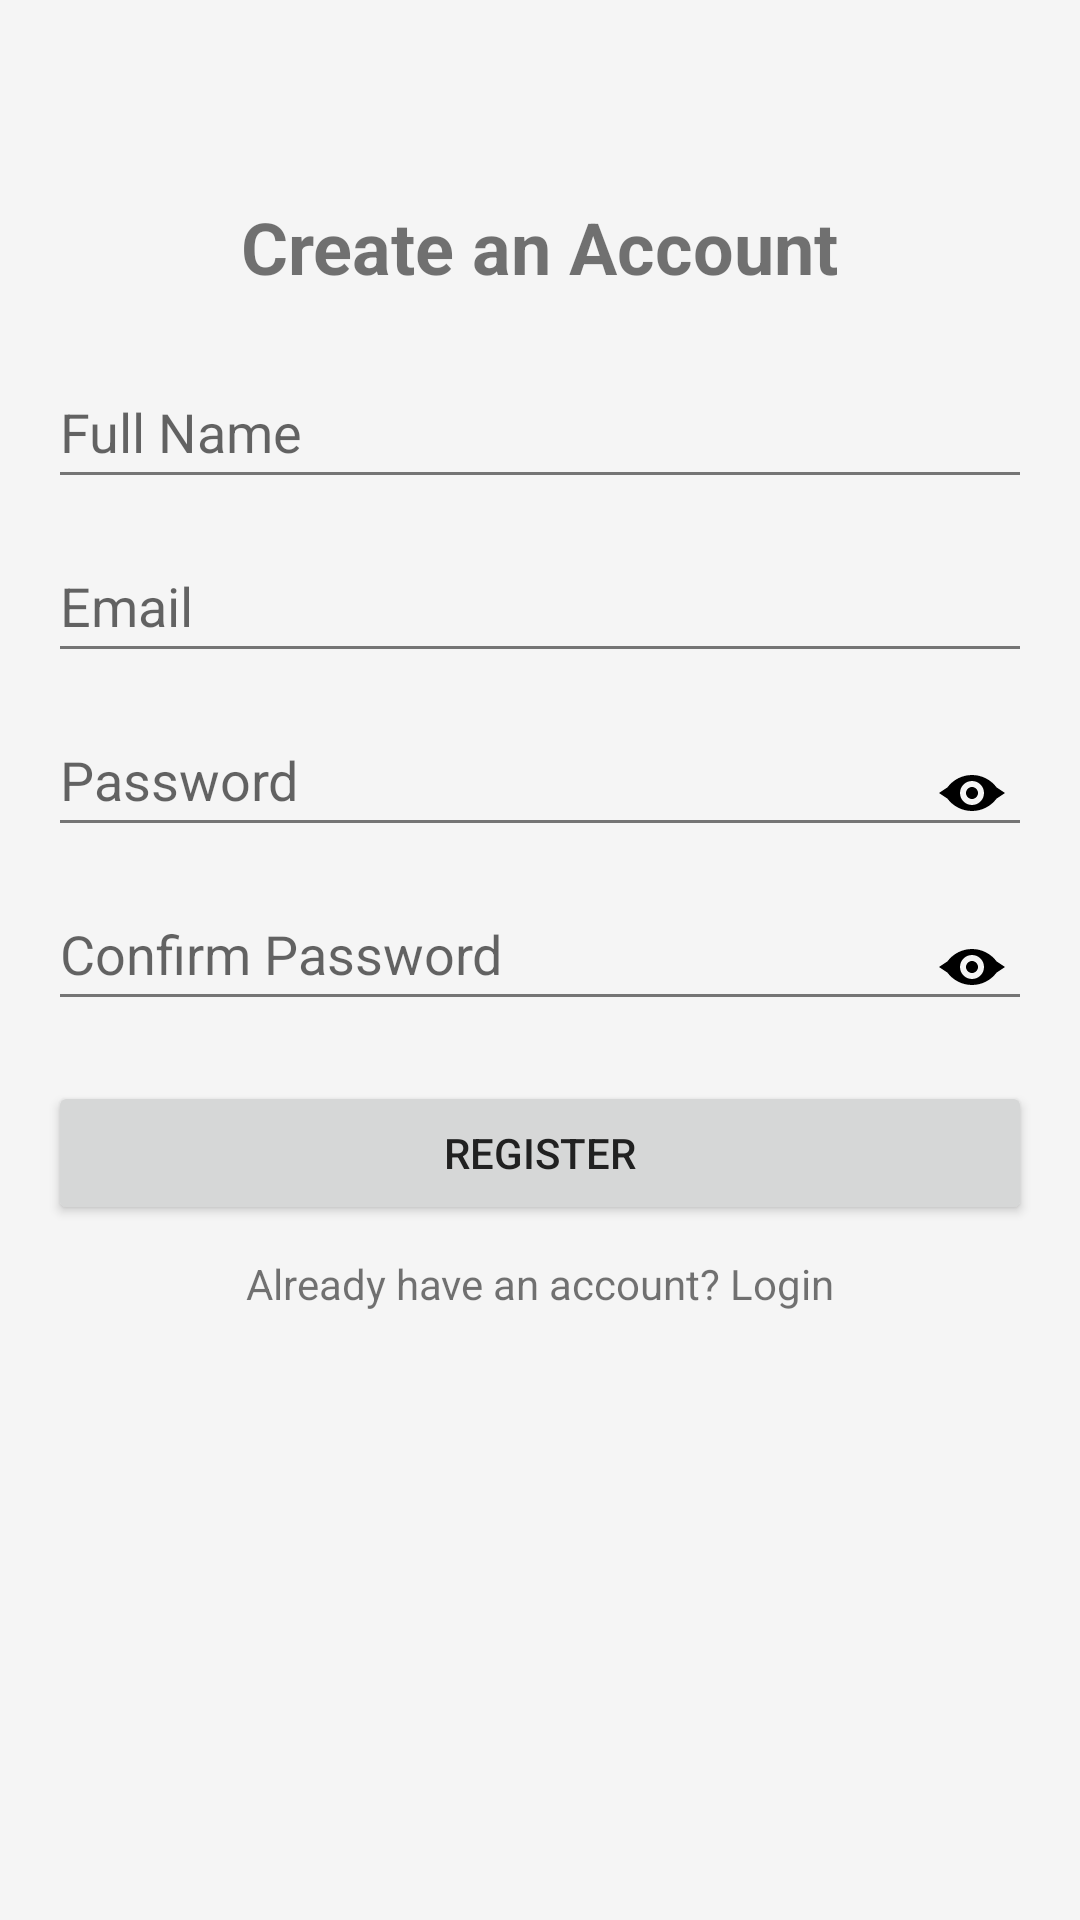

Layout XML and referenced resources for this Android screen:
<!-- AndroidManifest.xml: application theme Theme.HostelManagementSystem -->
<!-- res/layout/activity_register.xml -->
<androidx.constraintlayout.widget.ConstraintLayout
    xmlns:android="http://schemas.android.com/apk/res/android"
    xmlns:app="http://schemas.android.com/apk/res-auto"
    android:layout_width="match_parent"
    android:layout_height="match_parent"
    android:padding="16dp">

    <TextView
        android:id="@+id/tvWelcomeRegister"
        android:layout_width="wrap_content"
        android:layout_height="wrap_content"
        android:text="Create an Account"
        android:textSize="24sp"
        android:textStyle="bold"
        app:layout_constraintTop_toTopOf="parent"
        app:layout_constraintStart_toStartOf="parent"
        app:layout_constraintEnd_toEndOf="parent"
        android:layout_marginTop="50dp"/>

    <EditText
        android:id="@+id/etNameRegister"
        android:layout_width="0dp"
        android:layout_height="wrap_content"
        android:layout_marginTop="20dp"
        android:hint="Full Name"
        android:inputType="textPersonName"
        android:minHeight="48dp"
        app:layout_constraintEnd_toEndOf="parent"
        app:layout_constraintStart_toStartOf="parent"
        app:layout_constraintTop_toBottomOf="@id/tvWelcomeRegister" />

    <EditText
        android:id="@+id/etEmailRegister"
        android:layout_width="0dp"
        android:layout_height="wrap_content"
        android:layout_marginTop="10dp"
        android:hint="@string/email"
        android:inputType="textEmailAddress"
        android:minHeight="48dp"
        app:layout_constraintEnd_toEndOf="parent"
        app:layout_constraintStart_toStartOf="parent"
        app:layout_constraintTop_toBottomOf="@id/etNameRegister" />

    <EditText
        android:id="@+id/etPasswordRegister"
        android:layout_width="0dp"
        android:layout_height="wrap_content"
        android:layout_marginTop="10dp"
        android:hint="@string/password"
        android:inputType="textPassword"
        android:minHeight="48dp"
        app:layout_constraintEnd_toEndOf="parent"
        app:layout_constraintStart_toStartOf="parent"
        app:layout_constraintTop_toBottomOf="@id/etEmailRegister" />

    <ImageView
        android:id="@+id/ivTogglePassword"
        android:layout_width="24dp"
        android:layout_height="24dp"
        android:src="@drawable/ic_eye_closed"
        android:layout_marginEnd="8dp"
        android:layout_marginTop="18dp"
        android:contentDescription="Toggle Password"
        app:layout_constraintEnd_toEndOf="@id/etPasswordRegister"
        app:layout_constraintTop_toTopOf="@id/etPasswordRegister" />

    <EditText
        android:id="@+id/etConfirmPasswordRegister"
        android:layout_width="0dp"
        android:layout_height="wrap_content"
        android:layout_marginTop="10dp"
        android:hint="Confirm Password"
        android:inputType="textPassword"
        android:minHeight="48dp"
        app:layout_constraintEnd_toEndOf="parent"
        app:layout_constraintStart_toStartOf="parent"
        app:layout_constraintTop_toBottomOf="@id/etPasswordRegister" />

    <ImageView
        android:id="@+id/ivToggleConfirmPassword"
        android:layout_width="24dp"
        android:layout_height="24dp"
        android:src="@drawable/ic_eye_closed"
        android:layout_marginEnd="8dp"
        android:layout_marginTop="18dp"
        android:contentDescription="Toggle Confirm Password"
        app:layout_constraintEnd_toEndOf="@id/etConfirmPasswordRegister"
        app:layout_constraintTop_toTopOf="@id/etConfirmPasswordRegister" />

    <Button
        android:id="@+id/btnRegister"
        android:layout_width="0dp"
        android:layout_height="wrap_content"
        android:text="Register"
        android:layout_marginTop="20dp"
        app:layout_constraintTop_toBottomOf="@id/etConfirmPasswordRegister"
        app:layout_constraintStart_toStartOf="parent"
        app:layout_constraintEnd_toEndOf="parent"/>

    <TextView
        android:id="@+id/tvLogin"
        android:layout_width="wrap_content"
        android:layout_height="wrap_content"
        android:text="Already have an account? Login"
        android:layout_marginTop="10dp"
        app:layout_constraintTop_toBottomOf="@id/btnRegister"
        app:layout_constraintStart_toStartOf="parent"
        app:layout_constraintEnd_toEndOf="parent"/>

</androidx.constraintlayout.widget.ConstraintLayout>
<!-- resources referenced by this layout -->
<resources>
  <!-- drawable ic_eye_closed (drawable) -->
  <?xml version="1.0" encoding="utf-8"?>
  <vector xmlns:android="http://schemas.android.com/apk/res/android"
      android:width="24dp"
      android:height="24dp"
      android:viewportWidth="24"
      android:viewportHeight="24">
      <path
          android:fillColor="#000000"
          android:pathData="M12,6c-3.31,0 -6.31,1.61 -8.19,4.13L1,12l2.81,1.87C5.69,16.39 8.69,18 12,18c3.31,0 6.31,-1.61 8.19,-4.13L23,12l-2.81,-1.87C18.31,7.61 15.31,6 12,6zM12,16c-2.21,0 -4,-1.79 -4,-4s1.79,-4 4,-4 4,1.79 4,4 -1.79,4 -4,4zM12,10c-1.1,0 -2,0.9 -2,2s0.9,2 2,2 2,-0.9 2,-2 -0.9,-2 -2,-2z"/>
  </vector>
  <string name="email">Email</string>
  <string name="password">Password</string>
  <style name="Theme.HostelManagementSystem" parent="Theme.MaterialComponents.Light.NoActionBar">
          
          <item name="colorPrimary">@color/primaryColor</item>
          <item name="colorPrimaryVariant">@color/primaryColorVariant</item>
          <item name="colorOnPrimary">@color/onPrimary</item>
  
          
          <item name="colorSecondary">@color/secondaryColor</item>
          <item name="colorOnSecondary">@color/onSecondary</item>
  
          
          <item name="android:colorBackground">@color/backgroundColor</item>
          <item name="colorSurface">@color/surfaceColor</item>
          <item name="colorOnSurface">@color/onSurface</item>
  
          
          <item name="colorError">@color/errorColor</item>
          <item name="colorOnError">@color/onError</item>
  
          
          <item name="android:textColorPrimary">@color/textPrimary</item>
          <item name="android:textColorSecondary">@color/textSecondary</item>
  
  
          
          <item name="android:statusBarColor">@color/primaryColorVariant</item>
          <item name="android:navigationBarColor">@color/backgroundColor</item>
      </style>
  <color name="primaryColor">#4169E1</color>
  <color name="primaryColorVariant">#274BDB</color>
  <color name="onPrimary">#FFFFFF</color>
  <color name="secondaryColor">#43A047</color>
  <color name="onSecondary">#FFFFFF</color>
  <color name="backgroundColor">#F5F5F5</color>
  <color name="surfaceColor">#FFFFFF</color>
  <color name="onSurface">#212121</color>
  <color name="errorColor">#D32F2F</color>
  <color name="onError">#FFFFFF</color>
  <color name="textPrimary">#212121</color>
  <color name="textSecondary">#757575</color>
</resources>
